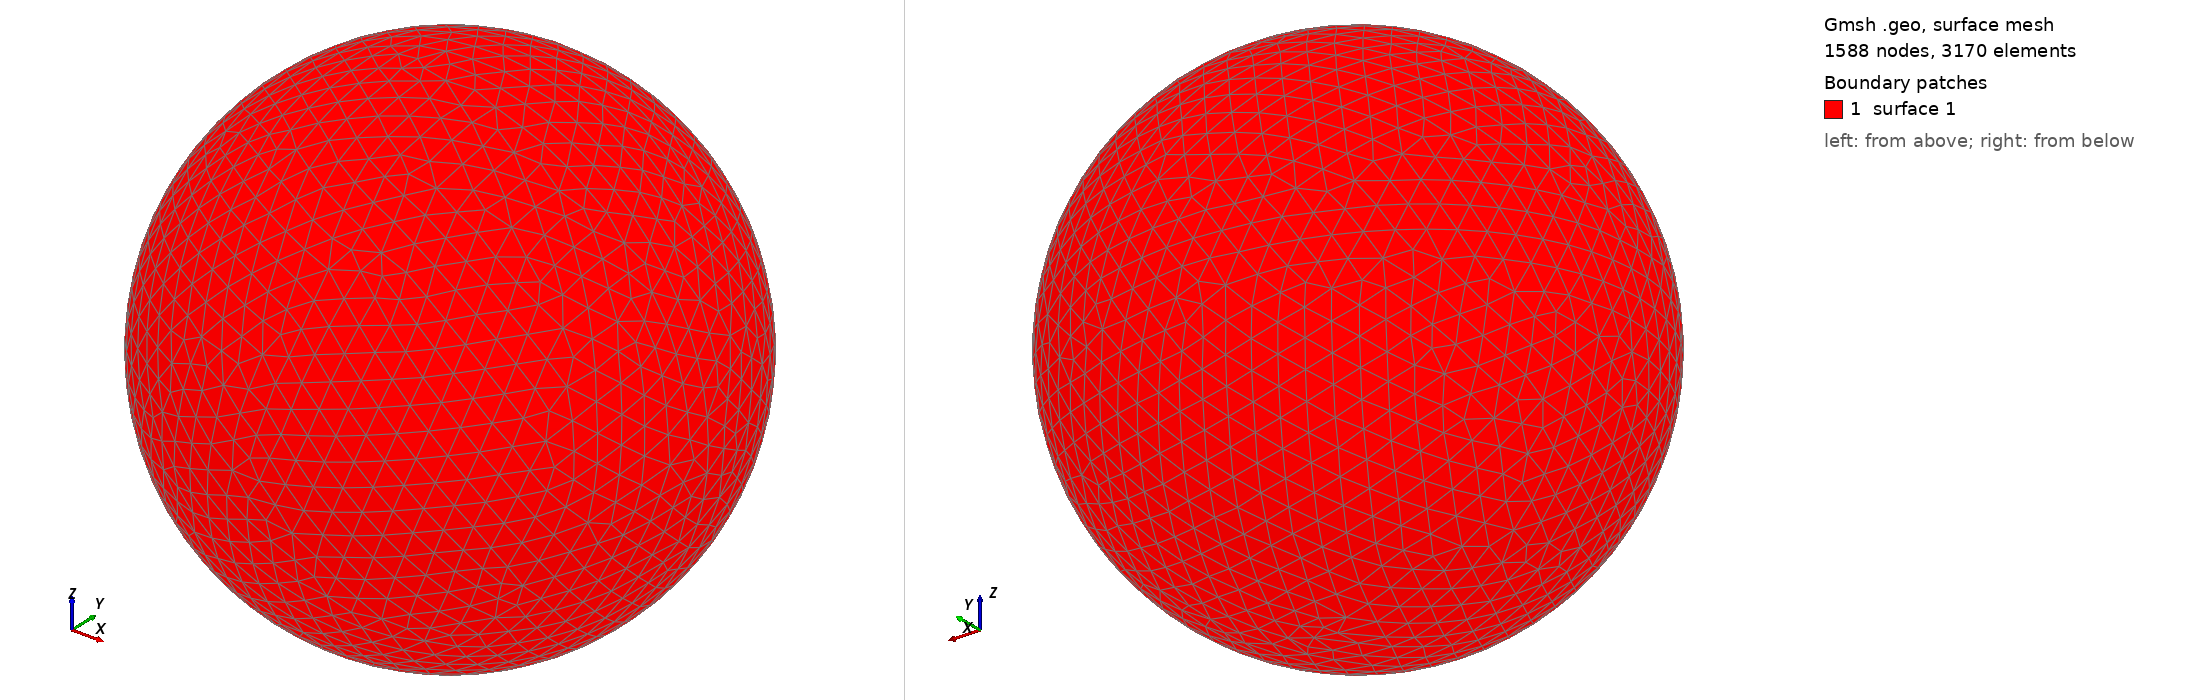

Gmsh geometry script, surface-meshed: 1588 nodes, 3170 surface elements. Boundary patches (legend numbers): 1 surface 1. Left view from above one corner, right view from below the opposite corner. The script declares no physical surfaces, so the legend lists its geometric surfaces. The drawing asked Gmsh for element sizes between 1% and 20% of the model's largest extent; the script's own settings can give other sizes.

=== shot1976.geo (drawn) ===
SetFactory("OpenCASCADE");
Point(1) = {0,0,0,0};
Sphere(1) = {0,0,0,0.09775000};
MeshSize{ PointsOf{ Surface{:}; } } = 0.009775000;
Mesh.ElementOrder=1;
Mesh.Format=39;
